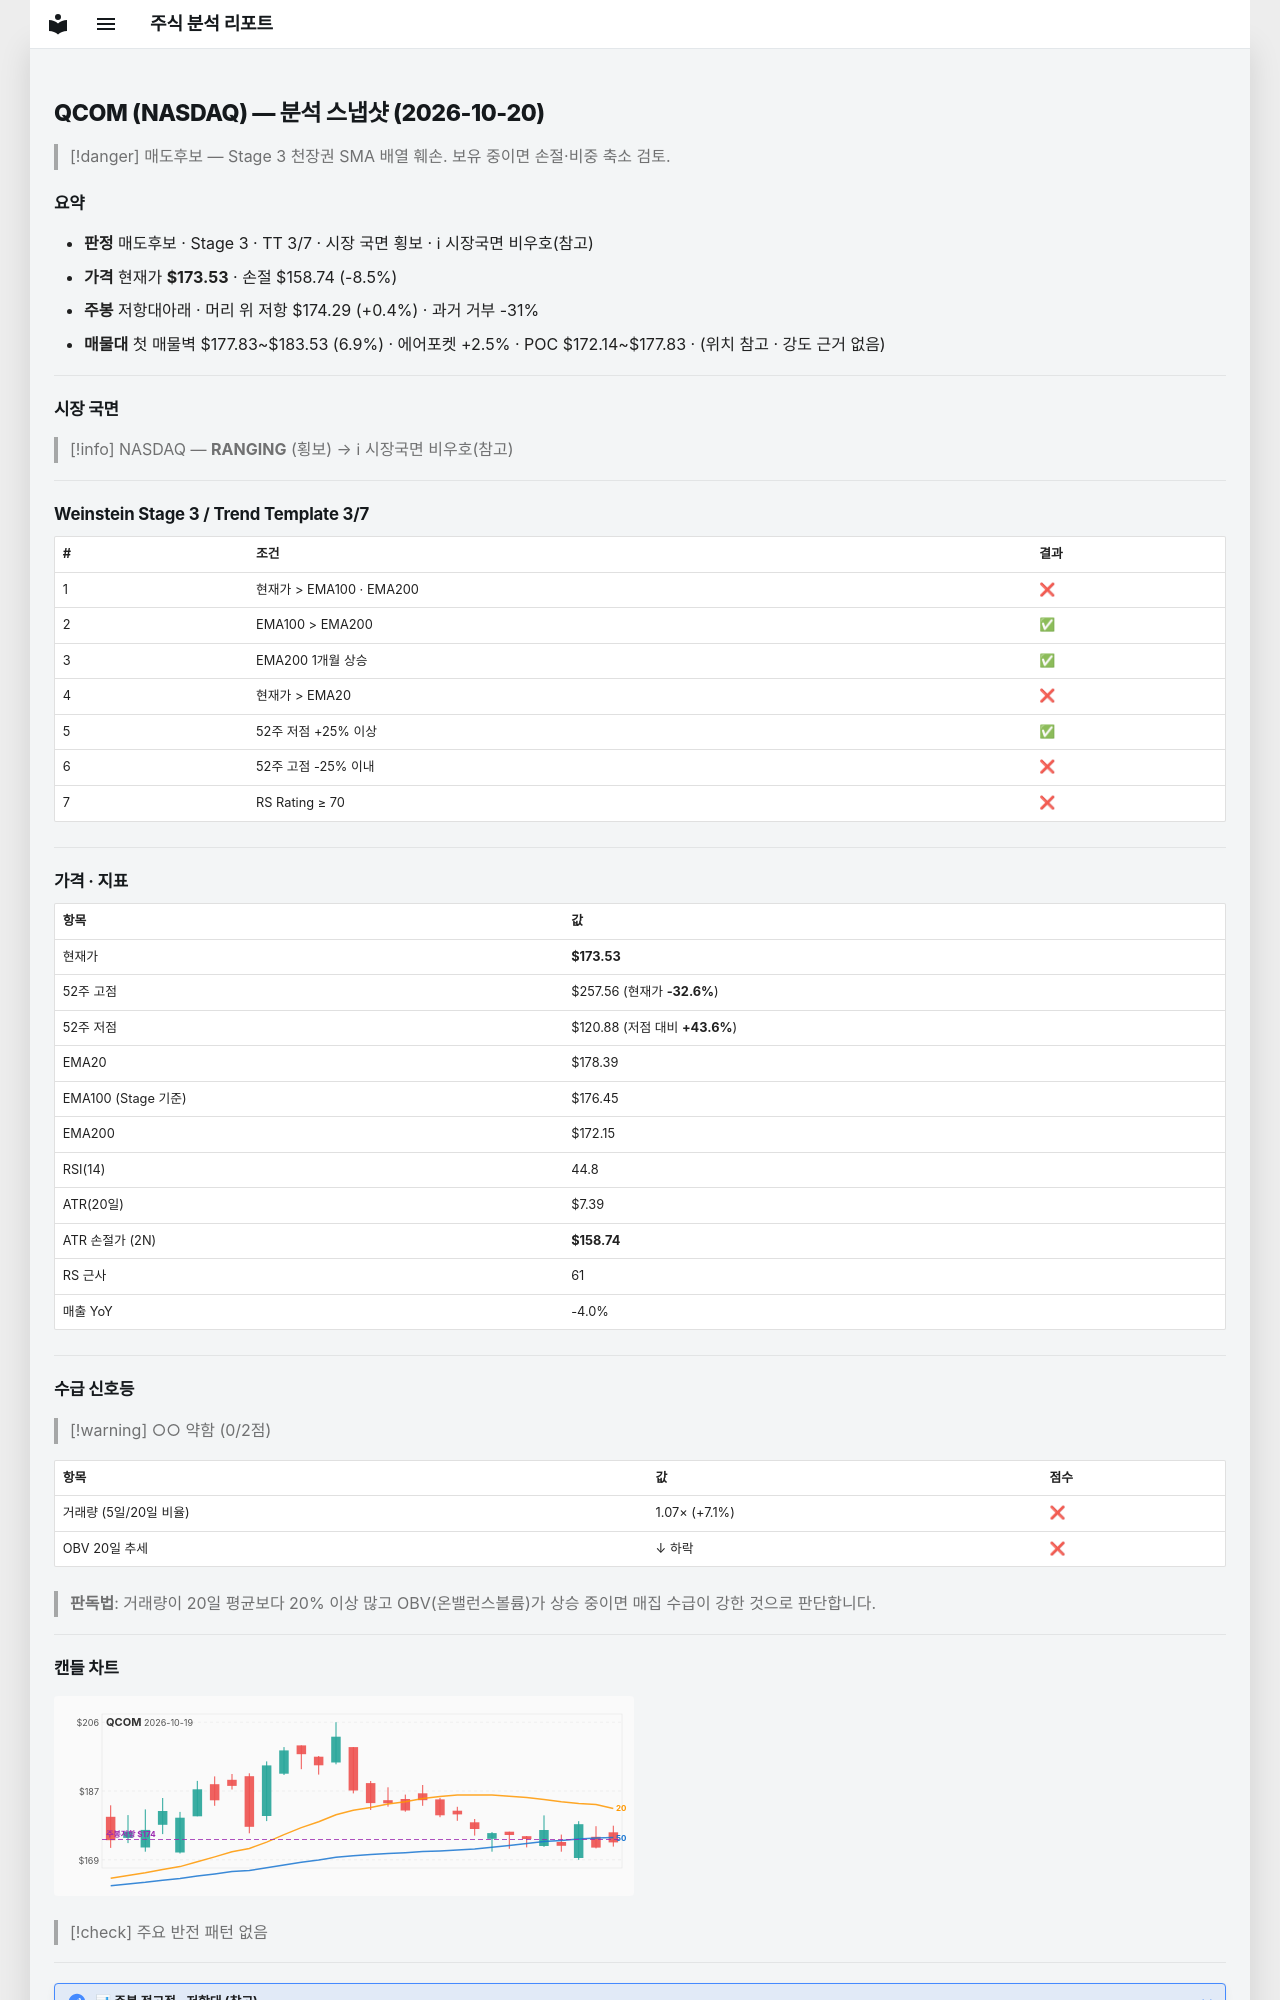

repository: soloandco/stock-reports · page: snapshots/QCOM-2026-10-20/index.html · generator: mkdocs

---
type: analysis-snapshot
title: QCOM 분석 스냅샷
ticker: QCOM
market: NASDAQ
created: 2026-10-20
updated: 2026-10-20
bar-date: 2026-10-19
verdict: 매도후보
real-rr: 0.05
sma50-gap-pct: -2.7
weekly-position: 저항대아래
weekly-overhead-price: 174.29
weekly-overhead-pct: 0.4
stage: 3
trend-template-score: 3
tt-max: 7
ma-set: ema-20-100-200
price: 173.52999877929688
stop-price: 158.74388863558863
market-regime: RANGING
supply-demand-score: 0/2
supply-demand-label: 약함
status: tracking
tags:
  - stock-agent
  - watchlist
  - QCOM
  - analysis
related:
  - "[[analysis-template]]"
---

# QCOM (NASDAQ) — 분석 스냅샷 (2026-10-20)

> [!danger] 매도후보 — Stage 3 천장권
> SMA 배열 훼손. 보유 중이면 손절·비중 축소 검토.

## 요약

- **판정** 매도후보 · Stage 3 · TT 3/7 · 시장 국면 횡보 · ℹ 시장국면 비우호(참고)
- **가격** 현재가 **$173.53** · 손절 $158.74 (-8.5%)
- **주봉** 저항대아래 · 머리 위 저항 $174.29 (+0.4%) · 과거 거부 -31%
- **매물대** 첫 매물벽 $177.83~$183.53 (6.9%) · 에어포켓 +2.5% · POC $172.14~$177.83 · (위치 참고 · 강도 근거 없음)

---

## 시장 국면

> [!info] NASDAQ — **RANGING** (횡보) → ℹ 시장국면 비우호(참고)

---

## Weinstein Stage 3 / Trend Template 3/7

| # | 조건 | 결과 |
|---|------|------|
| 1 | 현재가 > EMA100 · EMA200 | ❌ |
| 2 | EMA100 > EMA200 | ✅ |
| 3 | EMA200 1개월 상승 | ✅ |
| 4 | 현재가 > EMA20 | ❌ |
| 5 | 52주 저점 +25% 이상 | ✅ |
| 6 | 52주 고점 -25% 이내 | ❌ |
| 7 | RS Rating ≥ 70 | ❌ |

---

## 가격 · 지표

| 항목 | 값 |
|------|---|
| 현재가 | **$173.53** |
| 52주 고점 | $257.56 (현재가 **-32.6%**) |
| 52주 저점 | $120.88 (저점 대비 **+43.6%**) |
| EMA20 | $178.39 |
| EMA100 (Stage 기준) | $176.45 |
| EMA200 | $172.15 |
| RSI(14) | 44.8 |
| ATR(20일) | $7.39 |
| ATR 손절가 (2N) | **$158.74** |
| RS 근사 | 61 |
| 매출 YoY | -4.0% |

---
## 수급 신호등

> [!warning] ○○ 약함 (0/2점)

| 항목 | 값 | 점수 |
|------|------|------|
| 거래량 (5일/20일 비율) | 1.07× (+7.1%) | ❌ |
| OBV 20일 추세 | ↓ 하락 | ❌ |

> **판독법**: 거래량이 20일 평균보다 20% 이상 많고 OBV(온밸런스볼륨)가 상승 중이면 매집 수급이 강한 것으로 판단합니다.

---
